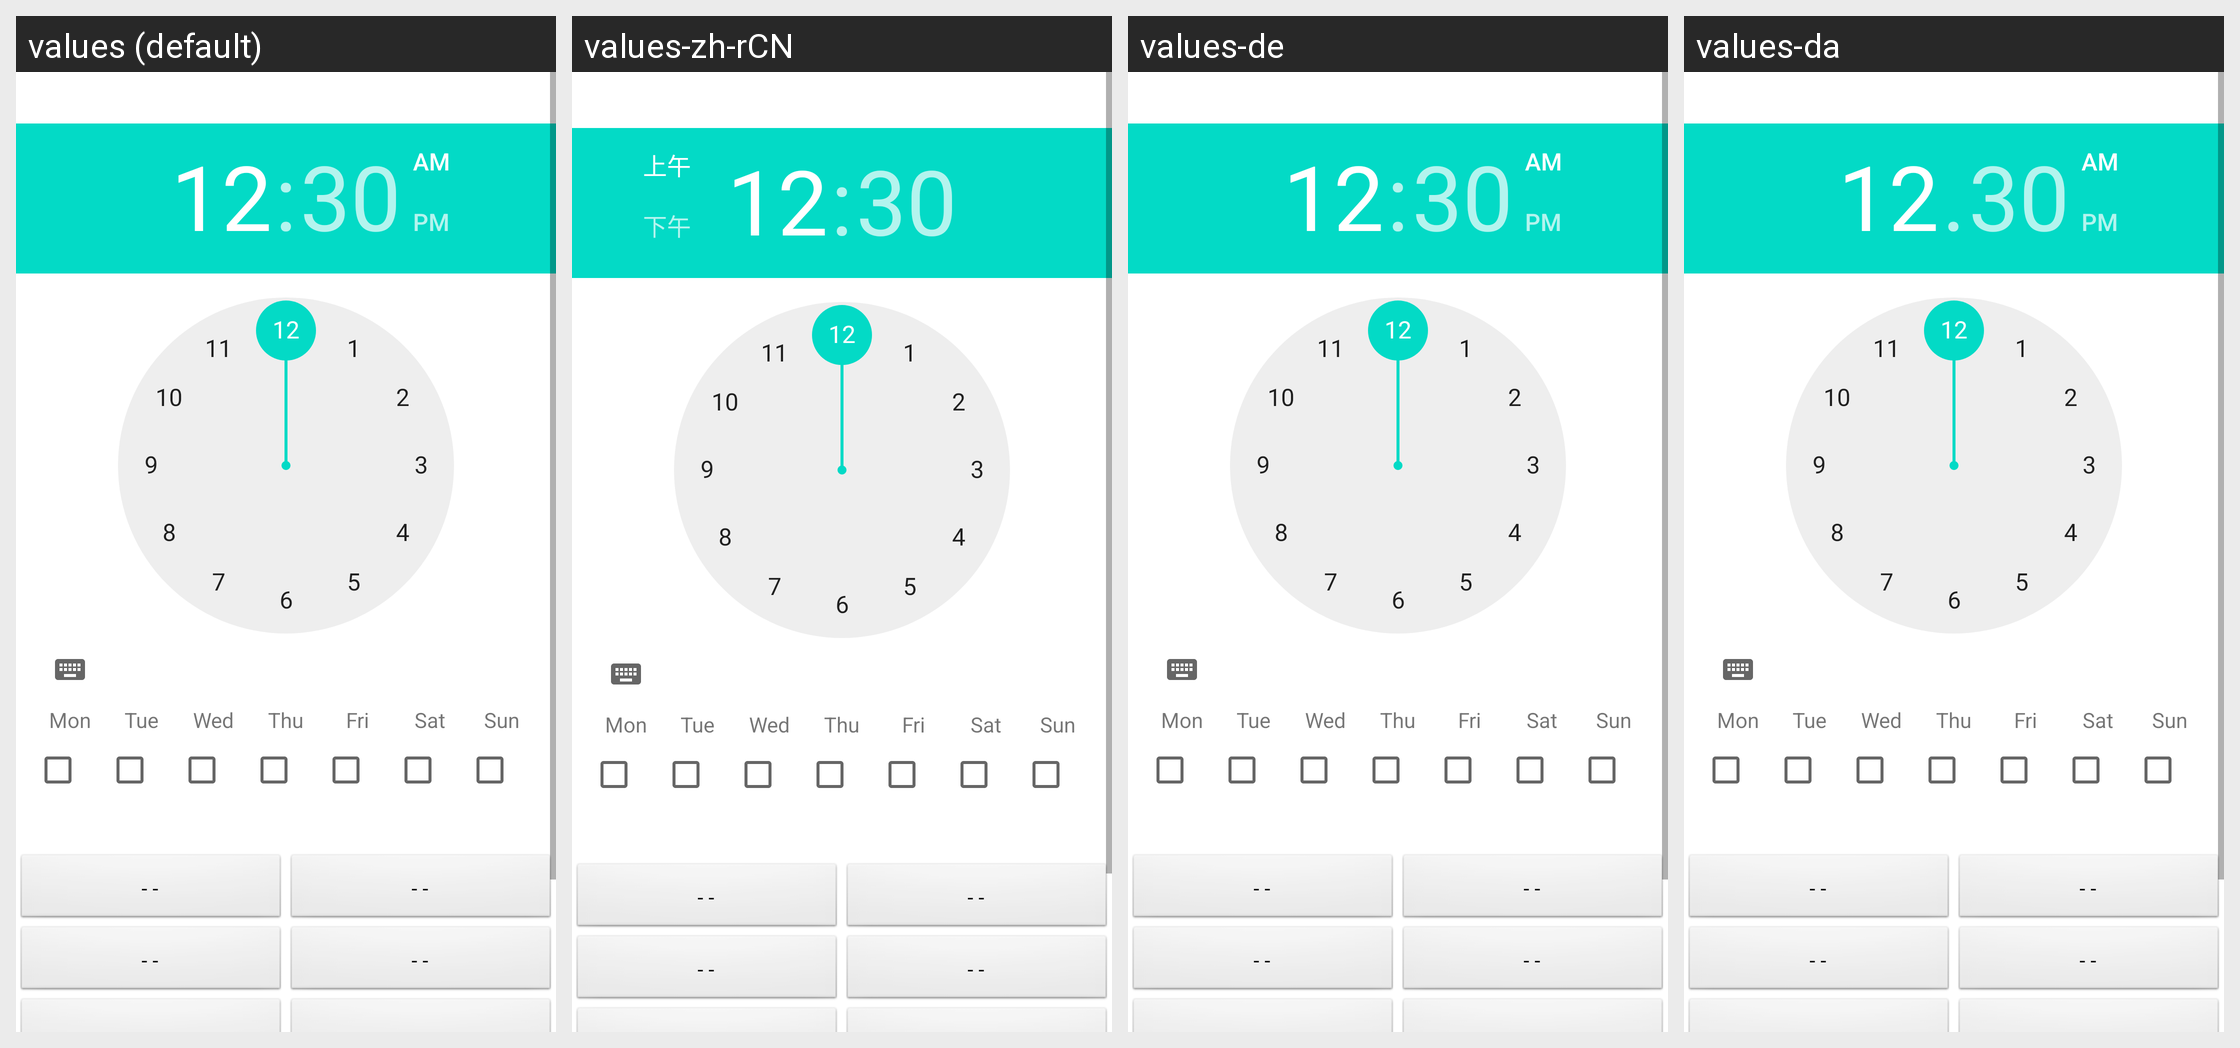

Locale-by-locale string values for the Android screen shown in this grid:
Android screen res/layout/edit_action.xml rendered under 4 locales, left to right: values (default), values-zh-rCN, values-de, values-da. Device: Nexus 5 (rendered at 1080×1920; each locale shown at half size, 540×960, under a caption strip naming it); theme Theme.MaterialComponents.DayNight.NoActionBar.
Other locales in the repository, not shown: values-es, values-fr, values-ko.
Strings drawn on this screen, with the default value and each locale's value (text and hints the layout hard-codes, and strings that could not be matched under every locale, appear in the picture but are not listed):

editaction_section_time_and_day
  values: Time and Day
  values-zh-rCN: 日期与时间
  values-de: Datum und Zeit
  values-da: Tid og Dag

editaction_section_action
  values: Action
  values-zh-rCN: 动作
  values-de: Aktion
  values-da: Handling
